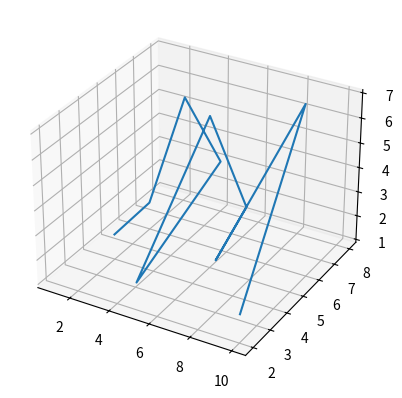

The script that saved this image:
# Modulos con los que trabajaremos
from mpl_toolkits.mplot3d import axes3d
import matplotlib.pyplot as plt
import numpy as np

# Creamos la figura
fig = plt.figure()

# Agrrgamos un plano 3D
ax1 = fig.add_subplot(111,projection='3d')

# Datos en array bi-dimensional
x = np.array([[1,2,3,4,5,6,7,8,9,10]])
y = np.array([[5,6,7,8,2,5,6,3,7,2]])
z = np.array([[1,2,6,3,2,7,3,3,7,2]])

# plot_wireframe nos permite agregar los datos x, y, z. Por ello 3D
# Es necesario que los datos esten contenidos en un array bi-dimensional
ax1.plot_wireframe(x, y, z)

# Mostramos el gráfico
plt.show()